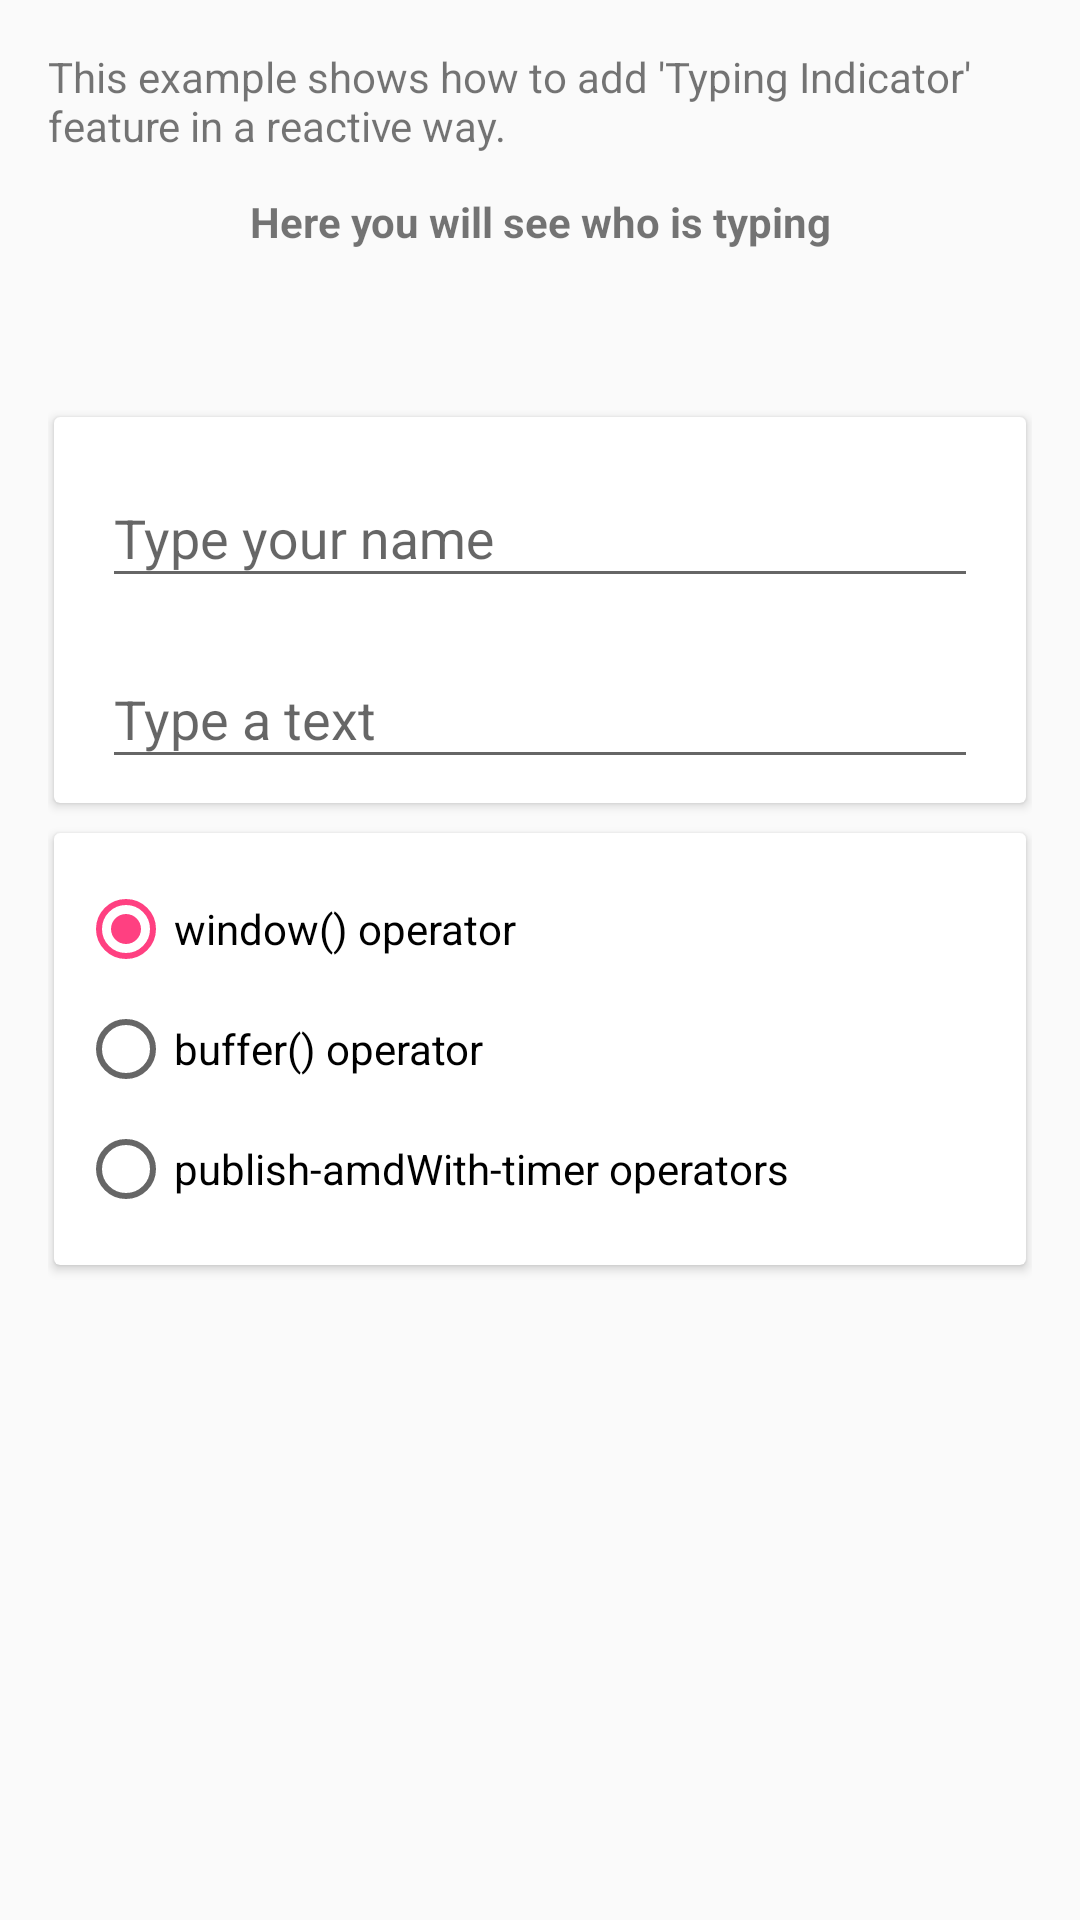

Write the Android layout XML for this screen, with the resource values it uses.
<!-- AndroidManifest.xml: application theme AppTheme -->
<!-- res/layout/activity_general_typing_indicator.xml -->
<?xml version="1.0" encoding="utf-8"?>
<LinearLayout xmlns:android="http://schemas.android.com/apk/res/android"
    xmlns:app="http://schemas.android.com/apk/res-auto"
    xmlns:card_view="http://schemas.android.com/tools"
    android:layout_width="fill_parent"
    android:layout_height="fill_parent"
    android:fitsSystemWindows="true">

    <LinearLayout
        android:layout_width="match_parent"
        android:layout_height="wrap_content"
        android:orientation="vertical"
        android:paddingLeft="16dp"
        android:paddingRight="16dp">

        <TextView
            android:id="@+id/textView2"
            android:layout_width="wrap_content"
            android:layout_height="wrap_content"
            android:paddingBottom="8dp"
            android:paddingTop="16dp"
            android:text="This example shows how to add 'Typing Indicator' feature in a reactive way." />

        <TextView
            android:layout_width="fill_parent"
            android:layout_height="wrap_content"
            android:gravity="center"
            android:padding="5dp"
            android:text="Here you will see who is typing"
            android:textStyle="bold" />

        <LinearLayout
            android:id="@+id/containerTypingIndicator"
            android:layout_width="wrap_content"
            android:layout_height="wrap_content"
            android:orientation="horizontal"
            android:visibility="invisible">

            <TextView
                android:id="@+id/tvTimer"
                android:layout_width="50dp"
                android:layout_height="wrap_content"
                android:layout_marginBottom="24dp"
                android:gravity="center"
                android:text="0:00"/>

            <TextView
                android:id="@+id/tvTypingIndicator"
                android:layout_width="wrap_content"
                android:layout_height="wrap_content"
                android:layout_marginBottom="24dp"
                android:gravity="center"
                android:textSize="16dp" />

        </LinearLayout>

        <LinearLayout
            android:layout_width="match_parent"
            android:layout_height="wrap_content"
            android:orientation="vertical">

            <android.support.v7.widget.CardView
                android:layout_width="fill_parent"
                android:layout_height="wrap_content"
                android:layout_marginBottom="2dip"
                android:layout_marginTop="2dip"
                android:padding="16dp"
                app:cardPreventCornerOverlap="false"
                app:cardUseCompatPadding="true"
                card_view:cardCornerRadius="5dp"
                card_view:contentPadding="@dimen/activity_horizontal_margin">

                <LinearLayout
                    android:layout_width="match_parent"
                    android:layout_height="match_parent"
                    android:orientation="vertical">

                    <android.support.design.widget.TextInputLayout
                        android:layout_width="match_parent"
                        android:layout_height="wrap_content"
                        android:layout_marginBottom="8dp"
                        android:layout_marginTop="8dp"
                        android:paddingLeft="16dp"
                        android:paddingRight="16dp">

                        <EditText
                            android:id="@+id/etUserName"
                            android:layout_width="match_parent"
                            android:layout_height="wrap_content"
                            android:hint="Type your name"
                            android:inputType="textCapWords" />
                    </android.support.design.widget.TextInputLayout>

                    <android.support.design.widget.TextInputLayout
                        android:layout_width="match_parent"
                        android:layout_height="wrap_content"
                        android:layout_marginBottom="8dp"
                        android:paddingLeft="16dp"
                        android:paddingRight="16dp">

                        <EditText
                            android:id="@+id/etText"
                            android:layout_width="match_parent"
                            android:layout_height="wrap_content"
                            android:hint="Type a text" />
                    </android.support.design.widget.TextInputLayout>

                </LinearLayout>

            </android.support.v7.widget.CardView>

        </LinearLayout>

        <android.support.v7.widget.CardView
            android:layout_width="fill_parent"
            android:layout_height="wrap_content"
            android:layout_marginBottom="2dip"
            android:layout_marginTop="2dip"
            android:padding="16dp"
            app:cardPreventCornerOverlap="false"
            app:cardUseCompatPadding="true"
            card_view:cardCornerRadius="5dp"
            card_view:contentPadding="@dimen/activity_horizontal_margin">

            <RadioGroup
                android:layout_width="wrap_content"
                android:layout_height="wrap_content"
                android:padding="8dp">

                <RadioButton
                    android:id="@+id/rbOperatorWindow"
                    android:layout_width="wrap_content"
                    android:layout_height="wrap_content"
                    android:layout_marginBottom="8dp"
                    android:layout_marginTop="8dp"
                    android:checked="true"
                    android:text="window() operator" />

                <RadioButton
                    android:id="@+id/rbOperatorBuffer"
                    android:layout_width="wrap_content"
                    android:layout_height="wrap_content"
                    android:layout_marginBottom="8dp"
                    android:text="buffer() operator" />

                <RadioButton
                    android:id="@+id/rbOperatorPublishAmbTimer"
                    android:layout_width="wrap_content"
                    android:layout_height="wrap_content"
                    android:layout_marginBottom="8dp"
                    android:text="publish-amdWith-timer operators" />

            </RadioGroup>

        </android.support.v7.widget.CardView>

    </LinearLayout>

</LinearLayout>
<!-- resources referenced by this layout -->
<resources>
  <style name="AppTheme" parent="Theme.AppCompat.Light.DarkActionBar">
          
          <item name="colorPrimary">@color/colorPrimary</item>
          <item name="colorPrimaryDark">@color/colorPrimaryDark</item>
          <item name="colorAccent">@color/colorAccent</item>
      </style>
  <color name="colorPrimary">#3F51B5</color>
  <color name="colorPrimaryDark">#303F9F</color>
  <color name="colorAccent">#FF4081</color>
</resources>
